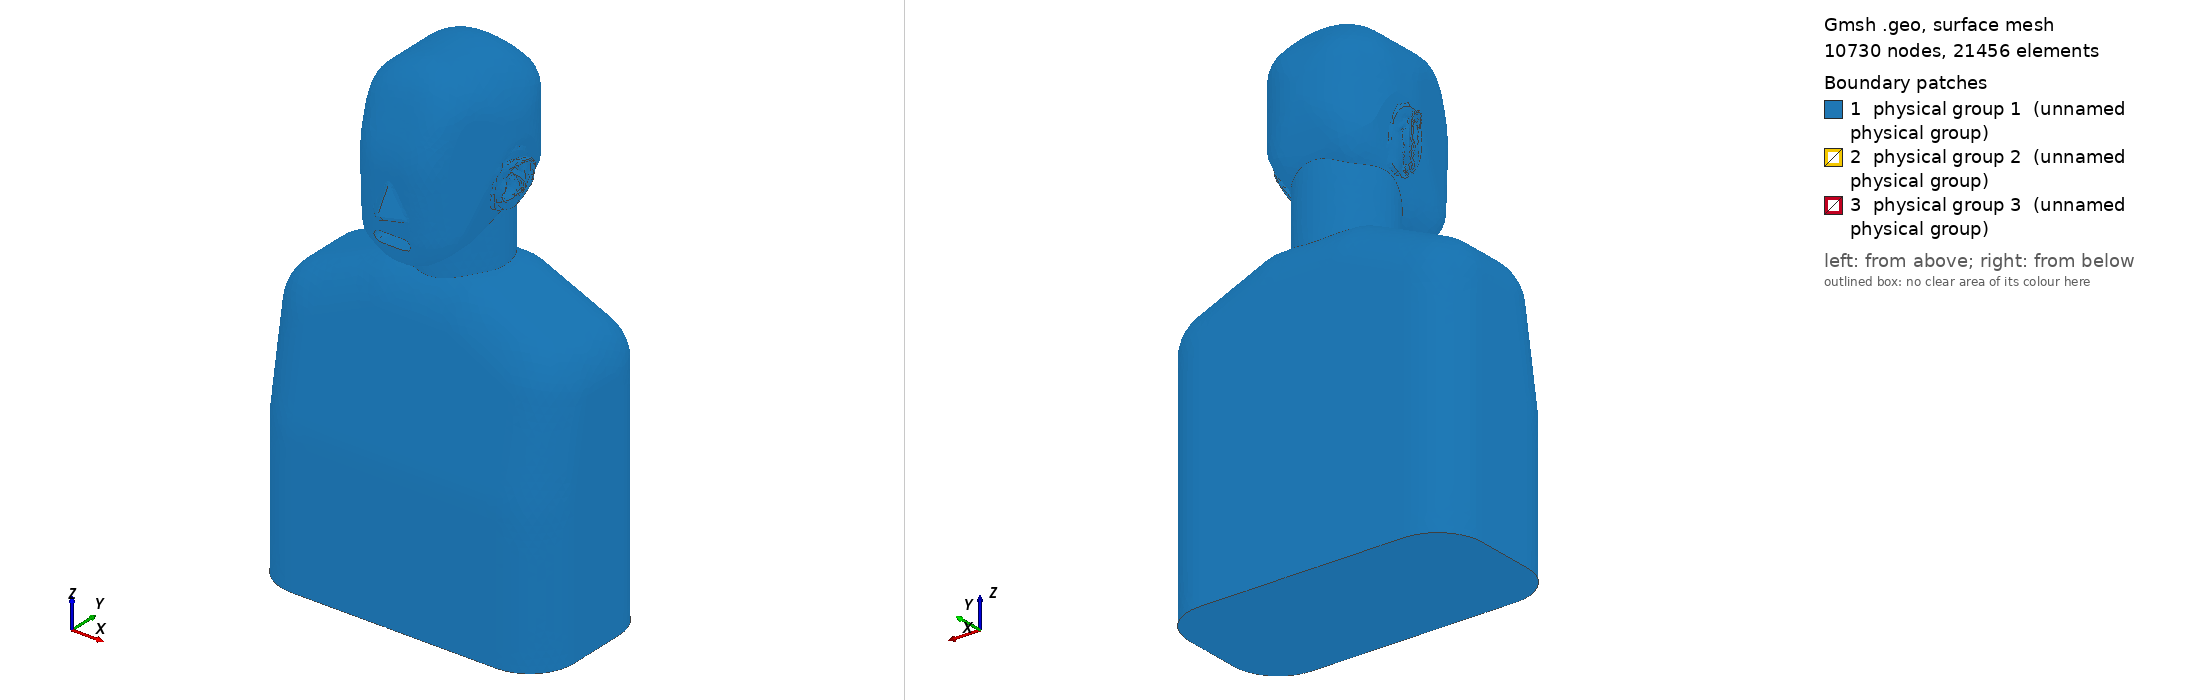

Gmsh geometry script, surface-meshed: 10730 nodes, 21456 surface elements. Boundary patches (legend numbers): 1 physical group 1 (unnamed physical group), 2 physical group 2 (unnamed physical group), 3 physical group 3 (unnamed physical group). Left view from above one corner, right view from below the opposite corner. Legend entries are the model's physical surfaces.

=== hats_hrtf.geo (drawn) ===
Merge "hats_hrtf.msh";

Physical Surface(2) = {3};
//+
Physical Surface(3) = {7, 11, 12, 13, 9, 10, 8};
//+
Physical Surface(2) += {14};
//+
Physical Surface(4) -= {14};
//+
Physical Surface(4) -= {14};
//+
Physical Surface(4) -= {6};


Also in the case, not shown: hats_hrtf.msh (merged mesh/CAD file).
